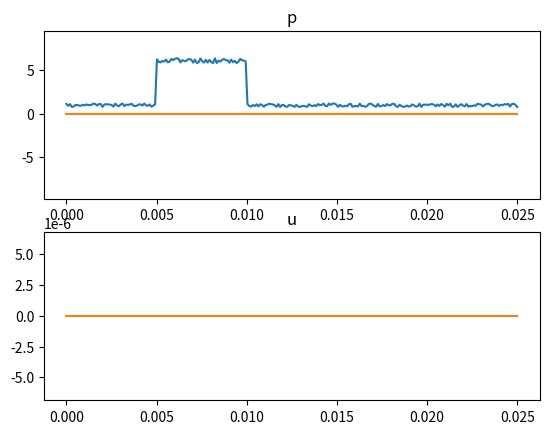

Python code for this plot:
import matplotlib.pyplot as plt
from matplotlib.animation import FuncAnimation
import numpy as np
import math
"""
其他材料:
二维波动方程模拟: https://zhuanlan.zhihu.com/p/500450976
基于单个二阶偏微分形式波动方程的模拟: https://wuli.wiki/online/W1dNum.html
"""
"""
#最初手动模拟的版本，看着图一乐
class OneDimensionalFluctuation:
    def __init__(self,nx=150,nt=290,dx=1e-3,boundary1=40,boundary2=80,
                 tao_t_1=1.073,tao_r_1=0.073,tao_t_2=0.927,tao_r_2=-0.073):
        self.nx=nx
        self.nt=nt
        self.dx=dx
        self.x=np.linspace(0,self.nx*self.dx,self.nx)
        np.random.seed(6)

        self.c=3e8
        self.dt = self.nt/self.nx*self.dx
        self.bd1 = boundary1
        self.bd2 = boundary2
        self.rho = np.empty((self.nx,1))
        self.rho[:boundary1] = np.random.uniform(low=0.99, high=1.01, size=(boundary1,1))
        self.rho[boundary1:boundary2] = np.random.uniform(low=0.99, high=1.01, size=(boundary2-boundary1,1))
        self.rho[boundary2:] = np.random.uniform(low=0.99, high=1.01, size=(nx-boundary2,1))
        self.k_fat_1 = 1
        self.k_muscle = 1
        self.k_fat_2 = 1

        self.data_bank = np.empty((6,nt,nx,1))

        self.decay_factor = np.ones((nx,1))
        for i in range(boundary1):
            self.decay_factor[i] = math.exp(-0.0002*i)
        for i in range(boundary1,boundary2):
            self.decay_factor[i] = math.exp(-0.0003*(i-boundary1))
        for i in range(boundary2,nx):
            self.decay_factor[i] = math.exp(-0.0002*(i-boundary2))

        self.decay_factor_reverse = np.ones((nx,1))
        for i in range(boundary1):
            self.decay_factor_reverse[i] = math.exp(-0.0002*(boundary1-i))
        for i in range(boundary1,boundary2):
            self.decay_factor_reverse[i] = math.exp(-0.0003*(boundary2-i))
        for i in range(boundary2,nx):
            self.decay_factor_reverse[i] = math.exp(-0.0002*(nx-i))

        self.p = np.zeros((nx,1))
        self.u = np.zeros((nx,1))
        self.p_reflect1 = np.zeros((nx,1))
        self.u_reflect1 = np.zeros((nx,1))
        self.p_reflect2 = np.zeros((nx,1))
        self.u_reflect2 = np.zeros((nx,1))
        self.p_trans3 = np.zeros((nx,1))
        self.u_trans3 = np.zeros((nx,1))

        self.tao_t_1 = tao_t_1
        self.tao_r_1 = tao_r_1
        self.tao_t_2 = tao_t_2
        self.tao_r_2 = tao_r_2

    def run(self):
        for i in np.arange(0,self.nt):
            #发信号
            if i<41:
                self.p[0]=10*np.sin(np.pi*0.1*i)
            else:
                self.p[0] = 0

            #正常传播
            self.p[1:self.bd1] = self.p[1:self.bd1]/self.rho[1:self.bd1]
            self.u[0:self.bd1-1] = self.u[0:self.bd1-1] - \
                        (self.p[1:self.bd1]-self.p[0:self.bd1-1])/self.rho[0:self.bd1-1]
            self.p[1:self.bd1] = self.p[1:self.bd1] - (self.u[1:self.bd1]-self.u[0:self.bd1-1])/self.k_fat_1
            self.p[1:self.bd1] *= self.decay_factor[1:self.bd1]
            self.u[self.bd1 - 1] = self.u[self.bd1 - 2]


            #透射1
            self.p[self.bd1] = self.tao_t_1 * self.p[self.bd1-1]
            self.u[self.bd1:self.bd2-1] = self.u[self.bd1:self.bd2-1] - \
                (self.p[self.bd1+1:self.bd2]-self.p[self.bd1:self.bd2-1])/self.rho[self.bd1:self.bd2-1]
            self.p[self.bd1+1:self.bd2] = self.p[self.bd1+1:self.bd2] - \
                                          (self.u[self.bd1+1:self.bd2]-self.u[self.bd1:self.bd2-1])/self.k_muscle
            self.p[self.bd1 + 1:self.bd2] *= self.decay_factor[self.bd1+1:self.bd2]
            self.u[self.bd2-1] = self.u[self.bd2-2]
            #self.u[self.bd1-1] = 2*self.u[self.bd1-2] - self.u[self.bd1-1]

            #透射2
            self.p[self.bd2] = self.tao_t_2 * self.p[self.bd2-1]

            self.u[self.bd2:self.nx-1] = self.u[self.bd2:self.nx-1] - \
                                         (self.p[self.bd2+1:self.nx] - self.p[self.bd2:self.nx-1])/self.rho[self.bd2:self.nx-1]
            self.p[self.bd2+1:self.nx] = self.p[self.bd2+1:self.nx] - \
                                         (self.u[self.bd2+1:self.nx] - self.u[self.bd2:self.nx-1])/self.k_fat_2
            self.p[self.bd2+1:self.nx] *= self.decay_factor[self.bd2 + 1:self.nx]
            self.u[self.nx-1] = self.u[self.nx-2]

            #反射1
            self.p_reflect1[self.bd1-1] = self.tao_r_1 * self.p[self.bd1-1]
            self.u_reflect1[1:self.bd1] = self.u_reflect1[1:self.bd1] - \
                                (self.p_reflect1[1:self.bd1] - self.p_reflect1[0:self.bd1 - 1]) / self.rho[1:self.bd1]
            self.p_reflect1[0:self.bd1-1] = self.p_reflect1[0:self.bd1-1] - \
                                (self.u_reflect1[1:self.bd1] - self.u_reflect1[0:self.bd1 - 1])/self.k_fat_1
            self.p_reflect1[0:self.bd1 - 1] *= self.decay_factor_reverse[0:self.bd1-1]
            self.u_reflect1[0] = self.u_reflect1[1]

            #反射2
            self.p_reflect2[self.bd2-1] = self.tao_r_2 * self.p[self.bd2-1]
            self.u_reflect2[self.bd1+1:self.bd2] = self.u_reflect2[self.bd1+1:self.bd2] - \
            (self.p_reflect2[self.bd1+1:self.bd2] - self.p_reflect2[self.bd1:self.bd2 - 1])/self.rho[self.bd1+1:self.bd2]
            self.p_reflect2[self.bd1:self.bd2-1] = self.p_reflect2[self.bd1:self.bd2-1] - \
                        (self.u_reflect2[self.bd1+1:self.bd2] - self.u_reflect2[self.bd1:self.bd2 - 1])/self.k_muscle
            self.p_reflect2[self.bd1:self.bd2 - 1] *= self.decay_factor_reverse[self.bd1:self.bd2-1]
            self.u_reflect2[self.bd1] = self.u_reflect2[self.bd1+1]

            #透射3
            self.p_reflect2[self.bd1-1] = self.tao_t_2 * self.p_reflect2[self.bd1]

            self.u_reflect2[1:self.bd1] = self.u_reflect2[1:self.bd1] - \
                                (self.p_reflect2[1:self.bd1] - self.p_reflect2[0:self.bd1 - 1])/self.rho[1:self.bd1]
            self.p_reflect2[0:self.bd1-1] = self.p_reflect2[0:self.bd1-1] - \
                                        (self.u_reflect2[1:self.bd1] - self.u_reflect2[0:self.bd1 - 1])/self.k_fat_2
            self.p_reflect2[0:self.bd1-1] *= self.decay_factor_reverse[0:self.bd1-1]
            self.u_reflect2[0] = self.u_reflect2[1]

            data_lists = [self.p,self.p_reflect1,self.p_reflect2,self.u,self.u_reflect1,self.u_reflect2]
            for j in range(len(data_lists)):
                self.data_bank[j,i] = data_lists[j]

    def draw(self):
        plt.figure()
        plt.ion()
        for i in range(self.nt):
            plt.clf()
            plt.subplot(2,1,1)
            plt.title('p')
            plt.ylim([-10.1, 10.1])
            plt.plot(self.x,self.data_bank[0,i])
            plt.plot(self.x,self.data_bank[1,i])
            plt.plot(self.x,self.data_bank[2,i])
            rho_sub = np.empty((self.nx,1))
            rho_sub[:self.bd1] = self.rho[:self.bd1]+5
            rho_sub[self.bd1:self.bd2] = self.rho[self.bd1:self.bd2]-5
            rho_sub[self.bd2:] = self.rho[self.bd2:]+5
            plt.plot(self.x, rho_sub)
            plt.subplot(2,1,2)
            plt.title('u')
            plt.ylim([-10.1, 10.1])
            plt.plot(self.x,self.data_bank[3,i])
            plt.plot(self.x,self.data_bank[4,i])
            plt.plot(self.x,self.data_bank[5,i])
            plt.plot(self.x,rho_sub)
            plt.pause(self.dt)

        plt.ioff()
        plt.show()
"""

class OneDimensionalFluctuation:
    def __init__(self,nx=250,nt=350,dx=1e-4,boundary1=50,boundary2=100,
                 tao_t_1=1.073,tao_r_1=0.073,tao_t_2=0.927,tao_r_2=-0.073,CFL=0.79):
        self.nx=nx
        self.nt=nt
        self.dx=dx
        self.x=np.linspace(0,self.nx*self.dx,self.nx)
        np.random.seed(6)

        #设定环境值
        self.c_muscle = 1547
        self.c_fat = 1478
        self.rho_muscle = 1050
        self.rho_fat = 950
        self.k_muscle = 1 / (self.rho_muscle * (self.c_muscle**2))
        self.k_fat = 1 / (self.rho_fat * (self.c_fat**2))
        self.k = np.empty((self.nx, 1))
        self.k[:boundary1] = self.k_fat
        self.k[boundary1:boundary2] = self.k_muscle
        self.k[boundary2:] = self.k_fat

        self.dt = np.empty((nx,1))
        #根据CFL条件设置dt的长度， delta t= delta x / c * CFL.具体解释见报告部分
        self.dt[:boundary1] = (self.dx / self.c_fat) * CFL
        self.dt[boundary1:boundary2] = (self.dx / self.c_muscle) * CFL
        self.dt[boundary2:] = (self.dx / self.c_fat) * CFL

        #设定介质边界
        self.bd1 = boundary1
        self.bd2 = boundary2
        self.rho = np.empty((self.nx,1))

        #加入轻微的波动，模拟实际介质的不均匀性
        self.rho[:boundary1] = np.random.uniform(low=self.rho_fat-200, high=self.rho_fat+200, size=(boundary1,1))
        self.rho[boundary1:boundary2] = np.random.uniform(low=self.rho_muscle-300, high=self.rho_muscle+300
                                                          , size=(boundary2-boundary1,1))
        self.rho[boundary2:] = np.random.uniform(low=self.rho_fat-200, high=self.rho_fat+200, size=(nx-boundary2,1))

        self.rho_temp = np.empty((self.nx, 1))
        self.rho_temp[:self.bd1] = self.rho[:self.bd1] / 1e3
        self.rho_temp[self.bd1:self.bd2] = self.rho[self.bd1:self.bd2] / 1e3 + 5
        self.rho_temp[self.bd2:] = self.rho[self.bd2:] / 1e3

        self.data_bank = np.empty((2,nt,nx,1))      #存数据用的，用来画图

        #考虑衰减因素
        self.decay_factor = np.ones((nx,1))

        for i in range(boundary1):
            self.decay_factor[i] = math.exp(-0.0006/2*i)
        for i in range(boundary1,boundary2):
            self.decay_factor[i] = math.exp(-0.0013/2*(i-boundary1))
        for i in range(boundary2,nx):
            self.decay_factor[i] = math.exp(-0.0006/2*(i-boundary2))

        self.p = np.zeros((nx,1))
        self.u = np.zeros((nx,1))


    def run(self):
        for i in np.arange(0,self.nt):
            #发信号
            if i<43:
                self.p[0]=10 * np.sin(np.pi*0.05*i)

            #正常传播
            og = self.p[self.bd2-1]
            self.u[0:self.nx-1] = self.u[0:self.nx-1] - (self.dt[1:self.nx]/(self.dx*self.rho[1:self.nx]))*(self.p[1:self.nx]-self.p[0:self.nx-1])
            self.p[1:self.nx] = self.p[1:self.nx] - (self.dt[0:self.nx-1] / (self.dx * self.k[0:self.nx-1])) * (self.u[1:self.nx] - self.u[0:self.nx - 1])
            self.p[1:self.nx] *= self.decay_factor[1:self.nx]

            self.p[0] =self.p[1]
            self.u[self.nx - 1] = self.u[self.nx - 2]
            self.u[0] = self.u[1]

            data_lists = [self.p,self.u]
            for j in range(len(data_lists)):
                self.data_bank[j,i] = data_lists[j]

    def draw(self):
        #画图展示,不会生成动图,生成的图片也不能保存
        plt.figure()
        plt.ion()
        p_max, p_min = np.max(self.data_bank[0]), np.min(self.data_bank[0])
        u_max, u_min = np.max(self.data_bank[1]), np.min(self.data_bank[1])

        for i in range(self.nt):
            plt.clf()
            plt.subplot(2,1,1)
            plt.title('p')
            plt.ylim([p_min, p_max])
            plt.plot(self.x,self.data_bank[0,i])
            plt.plot(self.x,self.rho_temp)

            plt.subplot(2,1,2)
            plt.title('u')
            plt.ylim([u_min, u_max])
            plt.plot(self.x,self.data_bank[1,i])
            plt.plot(self.x,self.rho/1e3)
            plt.pause(self.dt[0]/3e20)

        plt.ioff()
        plt.show()

    def animation(self,save=False):
        #画动图，要保存就选True
        fig, (ax1,ax2) = plt.subplots(2,1)
        p_max, p_min = np.max(self.data_bank[0]), np.min(self.data_bank[0])
        u_max, u_min = np.max(self.data_bank[1]), np.min(self.data_bank[1])
        ax1.set_ylim(p_min, p_max)
        ax2.set_ylim(u_min, u_max)

        ax1.plot(self.x, self.rho_temp)
        ax1.set_title('p')
        line1, = ax1.plot(self.x,self.data_bank[0][0])
        ax2.plot(self.x,self.rho_temp/1e3)
        ax2.set_title('u')
        line2, = ax2.plot(self.x,self.data_bank[1][0])

        def update(frame):
            line1.set_ydata(self.data_bank[0,frame])  # 更新曲线数据
            line2.set_ydata(self.data_bank[1,frame])
            return line1,line2

        ani = FuncAnimation(fig, update, frames=self.nt, blit=True,interval=25)
        if save==True:
            ani.save('{}.gif'.format('Simulation5'))
        plt.show()

if __name__ == '__main__':
    u = OneDimensionalFluctuation()
    u.run()
    u.animation()

